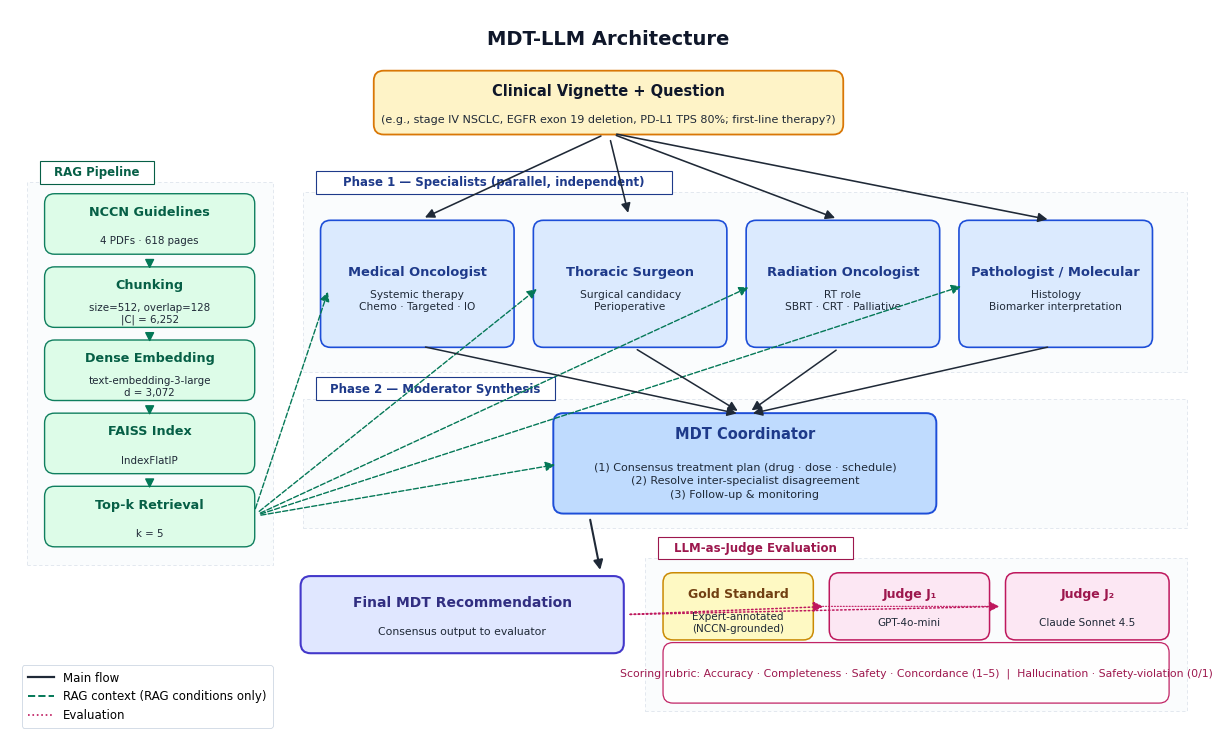

Generate this figure with matplotlib: (Note: this script raises an exception after producing the figure.)
"""Figure 1: MDT-LLM Architecture (publication-quality v2)."""

import matplotlib.pyplot as plt
from matplotlib.patches import FancyBboxPatch, FancyArrowPatch, Rectangle
from matplotlib.lines import Line2D
from matplotlib.patheffects import withStroke
import numpy as np

plt.rcParams.update({
    "font.family": "DejaVu Sans",
    "font.size": 9,
    "axes.linewidth": 0.0,
    "figure.dpi": 200,
    "savefig.bbox": "tight",
    "savefig.dpi": 300,
    "pdf.fonttype": 42,   # Embed fonts (Type-1) for Elsevier compliance
    "ps.fonttype": 42,
})

# ──────────────── Design tokens (consistent palette) ────────────────
COLOR = {
    "input_fill":   "#FEF3C7", "input_edge":   "#D97706",
    "rag_fill":     "#DCFCE7", "rag_edge":     "#047857", "rag_text": "#065F46",
    "spec_fill":    "#DBEAFE", "spec_edge":    "#1D4ED8", "spec_text": "#1E3A8A",
    "mod_fill":     "#BFDBFE", "mod_edge":     "#1D4ED8", "mod_text":  "#1E3A8A",
    "out_fill":     "#E0E7FF", "out_edge":     "#4338CA",
    "eval_fill":    "#FCE7F3", "eval_edge":    "#BE185D", "eval_text": "#9D174D",
    "gold_fill":    "#FEF9C3", "gold_edge":    "#CA8A04",
    "zone_fill":    "#F8FAFC", "zone_edge":    "#CBD5E1",
    "arrow_main":   "#1F2937",
    "arrow_rag":    "#047857",
    "arrow_eval":   "#BE185D",
    "title":        "#0F172A",
}

FS_TITLE   = 14
FS_HEADER  = 9.5
FS_BOX     = 8.5
FS_SMALL   = 7.5


# ──────────────── Canvas ────────────────
fig, ax = plt.subplots(figsize=(16, 9.5))
ax.set_xlim(0, 18)
ax.set_ylim(0, 11)
ax.set_aspect('equal')
ax.axis('off')


# ──────────────── Helpers ────────────────
def rounded(x, y, w, h, fc, ec, lw=1.1, alpha=1.0, rounding=0.15):
    p = FancyBboxPatch((x, y), w, h,
                       boxstyle=f"round,pad=0.03,rounding_size={rounding}",
                       linewidth=lw, edgecolor=ec, facecolor=fc, alpha=alpha,
                       joinstyle='round')
    ax.add_patch(p)
    return p


def text_in(x, y, w, h, title, body, color_title=None, color_body='#1F2937',
            fs_title=FS_HEADER, fs_body=FS_SMALL):
    cx, cy = x + w/2, y + h/2
    color_title = color_title or '#0F172A'
    if title and body:
        ax.text(cx, cy + 0.18, title, ha='center', va='center',
                fontsize=fs_title, fontweight='bold', color=color_title)
        ax.text(cx, cy - 0.25, body, ha='center', va='center',
                fontsize=fs_body, color=color_body, linespacing=1.25)
    elif title:
        ax.text(cx, cy, title, ha='center', va='center',
                fontsize=fs_title, fontweight='bold', color=color_title)
    else:
        ax.text(cx, cy, body, ha='center', va='center',
                fontsize=fs_body, color=color_body, linespacing=1.25)


def arrow(x1, y1, x2, y2, color, lw=1.4, ls='-', shrink=6,
          style='-|>', mutation=14):
    a = FancyArrowPatch((x1, y1), (x2, y2),
                        arrowstyle=style, mutation_scale=mutation,
                        color=color, linewidth=lw, linestyle=ls,
                        shrinkA=shrink, shrinkB=shrink,
                        zorder=3,
                        capstyle='round', joinstyle='round')
    ax.add_patch(a)


def zone(x, y, w, h, label, color='#64748B'):
    """Light background zone with a label ABOVE the zone (no overlap with contents)."""
    p = Rectangle((x, y), w, h,
                  facecolor=COLOR['zone_fill'], edgecolor=COLOR['zone_edge'],
                  linewidth=0.6, linestyle=(0, (4, 3)), alpha=0.6, zorder=0)
    ax.add_patch(p)
    # Label placed as a "tab" on top of the zone
    tab_width = min(len(label) * 0.11 + 0.4, w - 0.4)
    tab = Rectangle((x + 0.2, y + h - 0.02), tab_width, 0.34,
                    facecolor='white', edgecolor=color,
                    linewidth=0.8, zorder=2)
    ax.add_patch(tab)
    ax.text(x + 0.2 + tab_width/2, y + h + 0.15, label, ha='center', va='center',
            fontsize=8.5, color=color, fontweight='bold', zorder=3)


# ──────────────── Title ────────────────
ax.text(9, 10.55, "MDT-LLM Architecture",
        ha='center', va='center', fontsize=FS_TITLE,
        fontweight='bold', color=COLOR['title'])


# ══════════════════════════════════════════════════════════════════
#  Row 0: INPUT  (top, centered)
# ══════════════════════════════════════════════════════════════════
INPUT = (5.5, 9.15, 7.0, 0.9)
rounded(*INPUT, fc=COLOR['input_fill'], ec=COLOR['input_edge'], lw=1.3)
text_in(*INPUT,
        title="Clinical Vignette + Question",
        body="(e.g., stage IV NSCLC, EGFR exon 19 deletion, PD-L1 TPS 80%; first-line therapy?)",
        fs_title=10.5, fs_body=8)


# ══════════════════════════════════════════════════════════════════
#  Left column: RAG Pipeline (vertical zone)
# ══════════════════════════════════════════════════════════════════
zone(0.25, 2.65, 3.7, 5.75, "RAG Pipeline", color=COLOR['rag_text'])

RAG_BOXES = [
    (0.55, 7.35, 3.1, 0.85, "NCCN Guidelines",   "4 PDFs · 618 pages"),
    (0.55, 6.25, 3.1, 0.85, "Chunking",           "size=512, overlap=128\n|C| = 6,252"),
    (0.55, 5.15, 3.1, 0.85, "Dense Embedding",    "text-embedding-3-large\nd = 3,072"),
    (0.55, 4.05, 3.1, 0.85, "FAISS Index",        "IndexFlatIP"),
    (0.55, 2.95, 3.1, 0.85, "Top-k Retrieval",    "k = 5"),
]
for (x, y, w, h, t, b) in RAG_BOXES:
    rounded(x, y, w, h, fc=COLOR['rag_fill'], ec=COLOR['rag_edge'],
            lw=1.0, alpha=0.95)
    text_in(x, y, w, h, title=t, body=b,
            color_title=COLOR['rag_text'], fs_title=9.2, fs_body=7.4)

# Vertical arrows inside RAG pipeline
for i in range(len(RAG_BOXES) - 1):
    x_top, y_top = RAG_BOXES[i][0] + RAG_BOXES[i][2]/2, RAG_BOXES[i][1]
    x_bot, y_bot = RAG_BOXES[i+1][0] + RAG_BOXES[i+1][2]/2, RAG_BOXES[i+1][1] + RAG_BOXES[i+1][3]
    arrow(x_top, y_top, x_bot, y_bot, color=COLOR['arrow_rag'], lw=1.0)


# ══════════════════════════════════════════════════════════════════
#  Center: PHASE 1 — 4 specialist agents (parallel)
# ══════════════════════════════════════════════════════════════════
zone(4.4, 5.55, 13.3, 2.7, "Phase 1 — Specialists (parallel, independent)",
     color=COLOR['spec_text'])

# 4 specialist boxes — spread wider, no overlap
SPEC_Y = 5.95
SPEC_WIDTH, SPEC_HEIGHT = 2.85, 1.85
SPEC_STARTS_X = [4.7, 7.9, 11.1, 14.3]
SPEC = [
    (SPEC_STARTS_X[0], "Medical Oncologist",   "Systemic therapy\nChemo · Targeted · IO"),
    (SPEC_STARTS_X[1], "Thoracic Surgeon",     "Surgical candidacy\nPerioperative"),
    (SPEC_STARTS_X[2], "Radiation Oncologist", "RT role\nSBRT · CRT · Palliative"),
    (SPEC_STARTS_X[3], "Pathologist / Molecular",  "Histology\nBiomarker interpretation"),
]
for (x, role, desc) in SPEC:
    rounded(x, SPEC_Y, SPEC_WIDTH, SPEC_HEIGHT,
            fc=COLOR['spec_fill'], ec=COLOR['spec_edge'], lw=1.2)
    text_in(x, SPEC_Y, SPEC_WIDTH, SPEC_HEIGHT, title=role, body=desc,
            color_title=COLOR['spec_text'], fs_title=9.4, fs_body=7.7)


# ══════════════════════════════════════════════════════════════════
#  Center: PHASE 2 — Moderator
# ══════════════════════════════════════════════════════════════════
zone(4.4, 3.2, 13.3, 1.95, "Phase 2 — Moderator Synthesis",
     color=COLOR['mod_text'])

MOD = (8.2, 3.45, 5.7, 1.45)
rounded(*MOD, fc=COLOR['mod_fill'], ec=COLOR['mod_edge'], lw=1.4)
ax.text(MOD[0] + MOD[2]/2, MOD[1] + MOD[3] - 0.29,
        "MDT Coordinator", ha='center', va='center',
        fontsize=10.5, fontweight='bold', color=COLOR['mod_text'])
ax.text(MOD[0] + MOD[2]/2, MOD[1] + 0.46,
        "(1) Consensus treatment plan (drug · dose · schedule)\n"
        "(2) Resolve inter-specialist disagreement\n"
        "(3) Follow-up & monitoring",
        ha='center', va='center', fontsize=8, color='#1F2937',
        linespacing=1.4)


# ══════════════════════════════════════════════════════════════════
#  Bottom-left: OUTPUT
# ══════════════════════════════════════════════════════════════════
OUT = (4.4, 1.35, 4.8, 1.1)
rounded(*OUT, fc=COLOR['out_fill'], ec=COLOR['out_edge'], lw=1.5)
text_in(*OUT, title="Final MDT Recommendation",
        body="Consensus output to evaluator",
        color_title='#312E81', fs_title=10, fs_body=7.8)


# ══════════════════════════════════════════════════════════════════
#  Bottom-right: EVALUATION (2 judges + gold)
# ══════════════════════════════════════════════════════════════════
zone(9.55, 0.45, 8.15, 2.3, "LLM-as-Judge Evaluation",
     color=COLOR['eval_text'])

# Gold standard
GOLD = (9.85, 1.55, 2.2, 0.95)
rounded(*GOLD, fc=COLOR['gold_fill'], ec=COLOR['gold_edge'], lw=1.1)
text_in(*GOLD, title="Gold Standard",
        body="Expert-annotated\n(NCCN-grounded)",
        color_title='#713F12', fs_title=9, fs_body=7.5)

# Judge 1
J1 = (12.35, 1.55, 2.35, 0.95)
rounded(*J1, fc=COLOR['eval_fill'], ec=COLOR['eval_edge'], lw=1.1)
text_in(*J1, title="Judge J\u2081",
        body="GPT-4o-mini",
        color_title=COLOR['eval_text'], fs_title=9, fs_body=7.5)

# Judge 2
J2 = (15.0, 1.55, 2.4, 0.95)
rounded(*J2, fc=COLOR['eval_fill'], ec=COLOR['eval_edge'], lw=1.1)
text_in(*J2, title="Judge J\u2082",
        body="Claude Sonnet 4.5",
        color_title=COLOR['eval_text'], fs_title=9, fs_body=7.5)

# Score dimensions
SCORES = (9.85, 0.6, 7.55, 0.85)
rounded(*SCORES, fc="white", ec=COLOR['eval_edge'], lw=0.9, alpha=0.95)
ax.text(SCORES[0] + SCORES[2]/2, SCORES[1] + SCORES[3]/2,
        "Scoring rubric: Accuracy · Completeness · Safety · Concordance (1–5)  |  "
        "Hallucination · Safety-violation (0/1)",
        ha='center', va='center', fontsize=7.8, color=COLOR['eval_text'])


# ══════════════════════════════════════════════════════════════════
#  ARROWS (no overlap, clear semantic grouping)
# ══════════════════════════════════════════════════════════════════
# 1) INPUT → each specialist (main solid)
input_cx, input_by = INPUT[0] + INPUT[2]/2, INPUT[1]
for (x, _, _) in SPEC:
    arrow(input_cx, input_by,
          x + SPEC_WIDTH/2, SPEC_Y + SPEC_HEIGHT + 0.02,
          color=COLOR['arrow_main'], lw=1.15)

# 2) RAG retrieval → each specialist (dashed green)
rag_out_x = RAG_BOXES[-1][0] + RAG_BOXES[-1][2]
rag_out_y = RAG_BOXES[-1][1] + RAG_BOXES[-1][3]/2
for (x, _, _) in SPEC:
    arrow(rag_out_x, rag_out_y,
          x + 0.12, SPEC_Y + SPEC_HEIGHT/2,
          color=COLOR['arrow_rag'], lw=1.0, ls='--')
# RAG → Moderator (dashed green)
arrow(rag_out_x, rag_out_y,
      MOD[0] + 0.12, MOD[1] + MOD[3]/2,
      color=COLOR['arrow_rag'], lw=1.0, ls='--')

# 3) Each specialist → moderator (solid blue funnel)
mod_top_cx = MOD[0] + MOD[2]/2
mod_top_y  = MOD[1] + MOD[3]
for (x, _, _) in SPEC:
    arrow(x + SPEC_WIDTH/2, SPEC_Y,
          mod_top_cx, mod_top_y,
          color=COLOR['arrow_main'], lw=1.1)

# 4) Moderator → Output (short diagonal from mod bottom-left to output top-right)
arrow(MOD[0] + 0.5, MOD[1],
      OUT[0] + OUT[2] - 0.3, OUT[1] + OUT[3],
      color=COLOR['arrow_main'], lw=1.5)

# 5) Output → Judges (dotted magenta)
out_r_x, out_r_y = OUT[0] + OUT[2], OUT[1] + OUT[3]/2
arrow(out_r_x, out_r_y,
      J1[0], J1[1] + J1[3]/2,
      color=COLOR['arrow_eval'], lw=1.1, ls=':')
arrow(out_r_x, out_r_y,
      J2[0], J2[1] + J2[3]/2,
      color=COLOR['arrow_eval'], lw=1.1, ls=':')

# 6) Gold standard → Judges (dotted)
g_r_x, g_r_y = GOLD[0] + GOLD[2], GOLD[1] + GOLD[3]/2
arrow(g_r_x, g_r_y, J1[0], J1[1] + J1[3]/2,
      color=COLOR['arrow_eval'], lw=0.8, ls=':')
arrow(g_r_x, g_r_y, J2[0], J2[1] + J2[3]/2,
      color=COLOR['arrow_eval'], lw=0.8, ls=':')


# ══════════════════════════════════════════════════════════════════
#  LEGEND (bottom-center, clean)
# ══════════════════════════════════════════════════════════════════
legend_elements = [
    Line2D([0], [0], color=COLOR['arrow_main'], lw=1.6, label='Main flow'),
    Line2D([0], [0], color=COLOR['arrow_rag'],  lw=1.4, linestyle='--',
           label='RAG context (RAG conditions only)'),
    Line2D([0], [0], color=COLOR['arrow_eval'], lw=1.2, linestyle=':',
           label='Evaluation'),
]
leg = ax.legend(handles=legend_elements,
                loc='lower left', bbox_to_anchor=(0.005, 0.01),
                fontsize=8.5, frameon=True, framealpha=0.95,
                edgecolor='#CBD5E1', ncol=1,
                handlelength=2.2, borderpad=0.5)
leg.get_frame().set_linewidth(0.6)


# ──────────────── Save ────────────────
for out in ["outputs/figures/fig1_architecture.png",
            "outputs/figures/fig1_architecture.pdf",
            "paper/latex/figures/fig1_architecture.png",
            "paper/latex/figures/fig1_architecture.pdf"]:
    plt.savefig(out)
print("Saved fig1_architecture (PNG + PDF, v2 redesign)")
